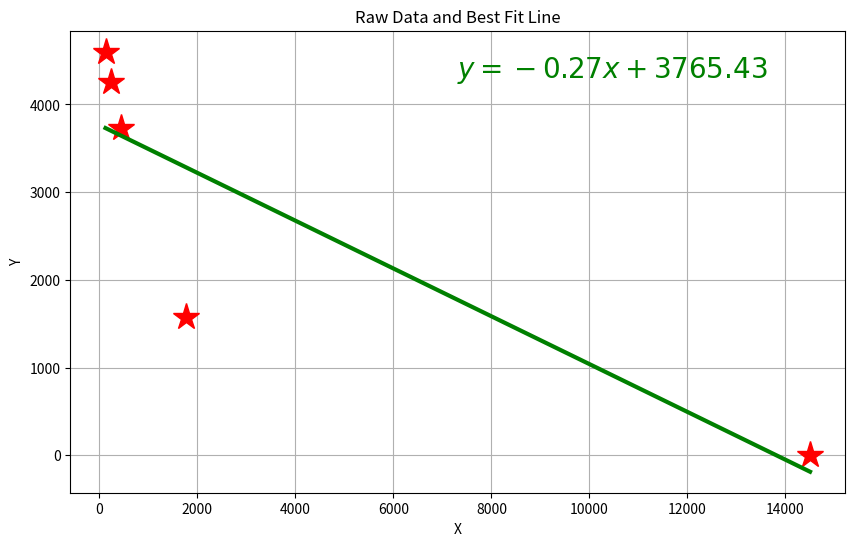

Here is the Python script that generated this plot:
"""
Simple plotting code, with a best fit line
"""

# define the data
import numpy as np
x = np.array([14501, 127, 248, 1763, 447])
y = np.array([0, 4601, 4253, 1582, 3734])

# Fit the data with a line
#
# polyfit will fit any order of polynomial, and by making the fit_order = 1
# we are telling it to fit a first order polynomial, which is
# a straight line.  If we had  used fit_order = 2 it would fit a parabola.
#
fit_order = 1
p = np.polyfit(x, y, fit_order)
# The returned array p is the coefficients of the line,
# arranged so that the first item p[0] is the coefficient of the highest-order
# term.  For a linear fit the highest order term is the one with "x" in it, so
# p[0] would be the slope, and p[1] would be the y-intercept.

# create a line for the fit:
#
# first make the x axis for the best fit line
# (call it xx, so it is not confused with the data)
xx = np.linspace(x.min(), x.max(), 100)
# then the y axis
yy = np.polyval(p, xx)
#yy = p[0]*xx + p[1] # like y = mx * b

# plotting
import matplotlib.pyplot as plt
plt.close() # get rid of old plots
fig = plt.figure(figsize=(10,6))
ax = fig.add_subplot(111)

ax.plot(x, y, '*r', markersize=20) # plot the raw data
ax.plot(xx, yy, '-g', linewidth=3) # plot the fit line
ax.grid() # add gridlines for fun

ax.set_xlabel('X')
ax.set_ylabel('Y')
ax.set_title('Raw Data and Best Fit Line')

# put the fit equation on the plot
ax.text(0.9, 0.9,
    '$y=%0.2fx+%0.2f$' % (p[0], p[1]), # the $ makes it use LaTeX formatting
    horizontalalignment='right',
    fontsize=20,
    color='g',
    transform=ax.transAxes)
    
plt.show() # make sure the plot appears